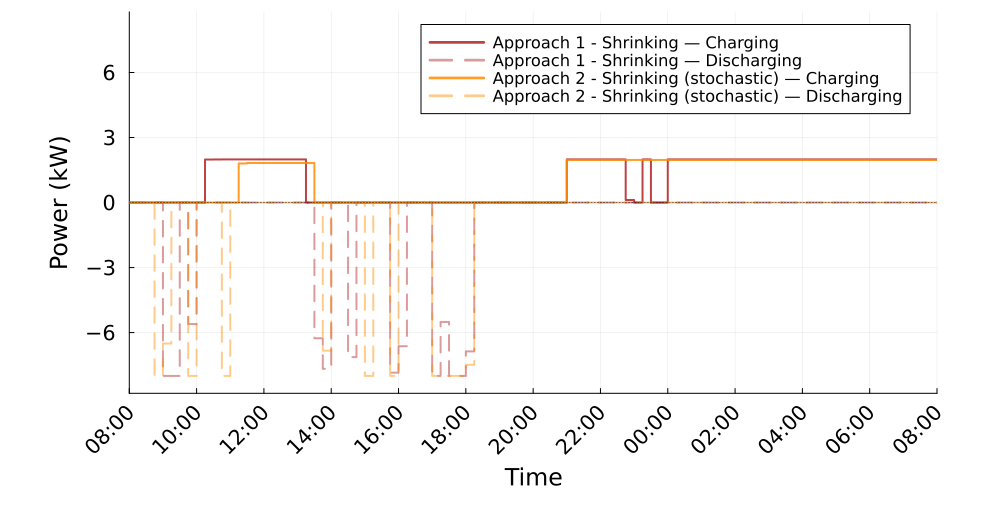

Source data for this figure (header and first rows):
Time_Period, Clock, A1S_Charging_kW, A1S_Discharging_kW, A2S_Charging_kW, A2S_Discharging_kW
1, 08:00, 0.0, 0.0, 0.0, 0.0
2, 08:15, 0.0, 0.0, 0.0, 0.0
3, 08:30, 0.0, 0.0, 0.0, 0.0
4, 08:45, 0.0, 0.0, 0.0, 8.0
5, 09:00, 0.0, 8.0, 0.0, 6.505
6, 09:15, 0.0, 8.0, 0.0, 0.0
7, 09:30, 0.0, 0.0, 0.0, 0.0
8, 09:45, 0.0, 5.606, 0.0, 8.0
9, 10:00, 0.0, 0.0, 0.0, 0.0
10, 10:15, 1.986, 0.0, 0.0, 0.0
11, 10:30, 1.988, 0.0, 0.0, 0.0
12, 10:45, 1.991, 0.0, 0.0, 8.0
13, 11:00, 1.991, 0.0, 0.0, 0.0
14, 11:15, 1.991, 0.0, 1.803, 0.0
15, 11:30, 1.991, 0.0, 1.824, 0.0
16, 11:45, 1.991, 0.0, 1.824, 0.0
17, 12:00, 1.991, 0.0, 1.824, 0.0
18, 12:15, 1.991, 0.0, 1.824, 0.0
19, 12:30, 1.991, 0.0, 1.824, 0.0
20, 12:45, 1.991, 0.0, 1.824, 0.0
21, 13:00, 1.991, 0.0, 1.824, 0.0
22, 13:15, 0.0, 0.0, 1.824, 0.0
23, 13:30, 0.0, 6.262, 0.0, 0.0
24, 13:45, 0.0, 7.67, 0.0, 6.835
25, 14:00, 0.0, 0.0, 0.0, 0.0
26, 14:15, 0.0, 0.0, 0.0, 0.0
27, 14:30, 0.0, 7.133, 0.0, 0.0
28, 14:45, 0.0, 0.0, 0.0, 0.0
29, 15:00, 0.0, 0.0, 0.0, 8.0
30, 15:15, 0.0, 0.0, 0.0, 0.0
31, 15:30, 0.0, 0.0, 0.0, 0.0
32, 15:45, 0.0, 7.85, 0.0, 8.0
33, 16:00, 0.0, 6.628, 0.0, 0.0
34, 16:15, 0.0, 0.0, 0.0, 0.0
35, 16:30, 0.0, 0.0, 0.0, 0.0
36, 16:45, 0.0, 0.0, 0.0, 0.0
37, 17:00, 0.0, 8.0, 0.0, 8.0
38, 17:15, 0.0, 5.509, 0.0, 8.0
39, 17:30, 0.0, 8.0, 0.0, 8.0
40, 17:45, 0.0, 8, 0.0, 8.0
41, 18:00, 0.0, 6.868, 0.0, 7.486
42, 18:15, 0.0, 0.0, 0.0, 0.0
43, 18:30, 0.0, 0.0, 0.0, 0.0
44, 18:45, 0.0, 0.0, 0.0, 0.0
45, 19:00, 0.0, 0.0, -0.0, 0.0
46, 19:15, 0.0, 0.0, -0.0, 0.0
47, 19:30, 0.0, 0.0, -0.0, 0.0
48, 19:45, 0.0, 0.0, -0.0, 0.0
49, 20:00, -0.0, 0.0, -0.0, 0.0
50, 20:15, -0.0, 0.0, -0.0, 0.0
51, 20:30, -0.0, 0.0, -0.0, 0.0
52, 20:45, 0.0, 0.0, 0.0, 0.0
53, 21:00, 1.991, 0.0, 1.965, 0.0
54, 21:15, 1.991, 0.0, 1.965, 0.0
55, 21:30, 1.991, 0.0, 1.965, 0.0
56, 21:45, 1.991, 0.0, 1.965, 0.0
57, 22:00, 1.991, 0.0, 1.965, 0.0
58, 22:15, 1.991, 0.0, 1.965, 0.0
59, 22:30, 1.991, 0.0, 1.965, 0.0
60, 22:45, 0.1159, 0.0, 1.965, 0.0
... 36 more rows
